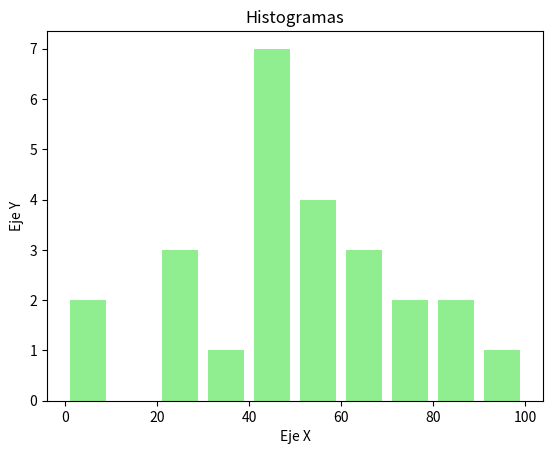

Recreate this plot in Python.
import matplotlib.pyplot as plt

# Definir los datos
a = [22, 55, 62, 45, 21, 22, 34, 42, 42, 4, 2, 102, 95, 85, 55,
     110, 120, 70, 65, 55, 111, 115, 80, 75, 65, 54, 44, 43, 42, 48]
binds = [0, 10, 20, 30, 40, 50, 60, 70, 80, 90, 100]

# Configurar las características del gráfico
plt.hist(a, binds, histtype='bar', rwidth=0.8, color='lightgreen')

# Definir título y nombres de ejes
plt.title('Histogramas')
plt.xlabel('Eje X')
plt.ylabel('Eje Y')

# Mostrar figura
plt.show()
